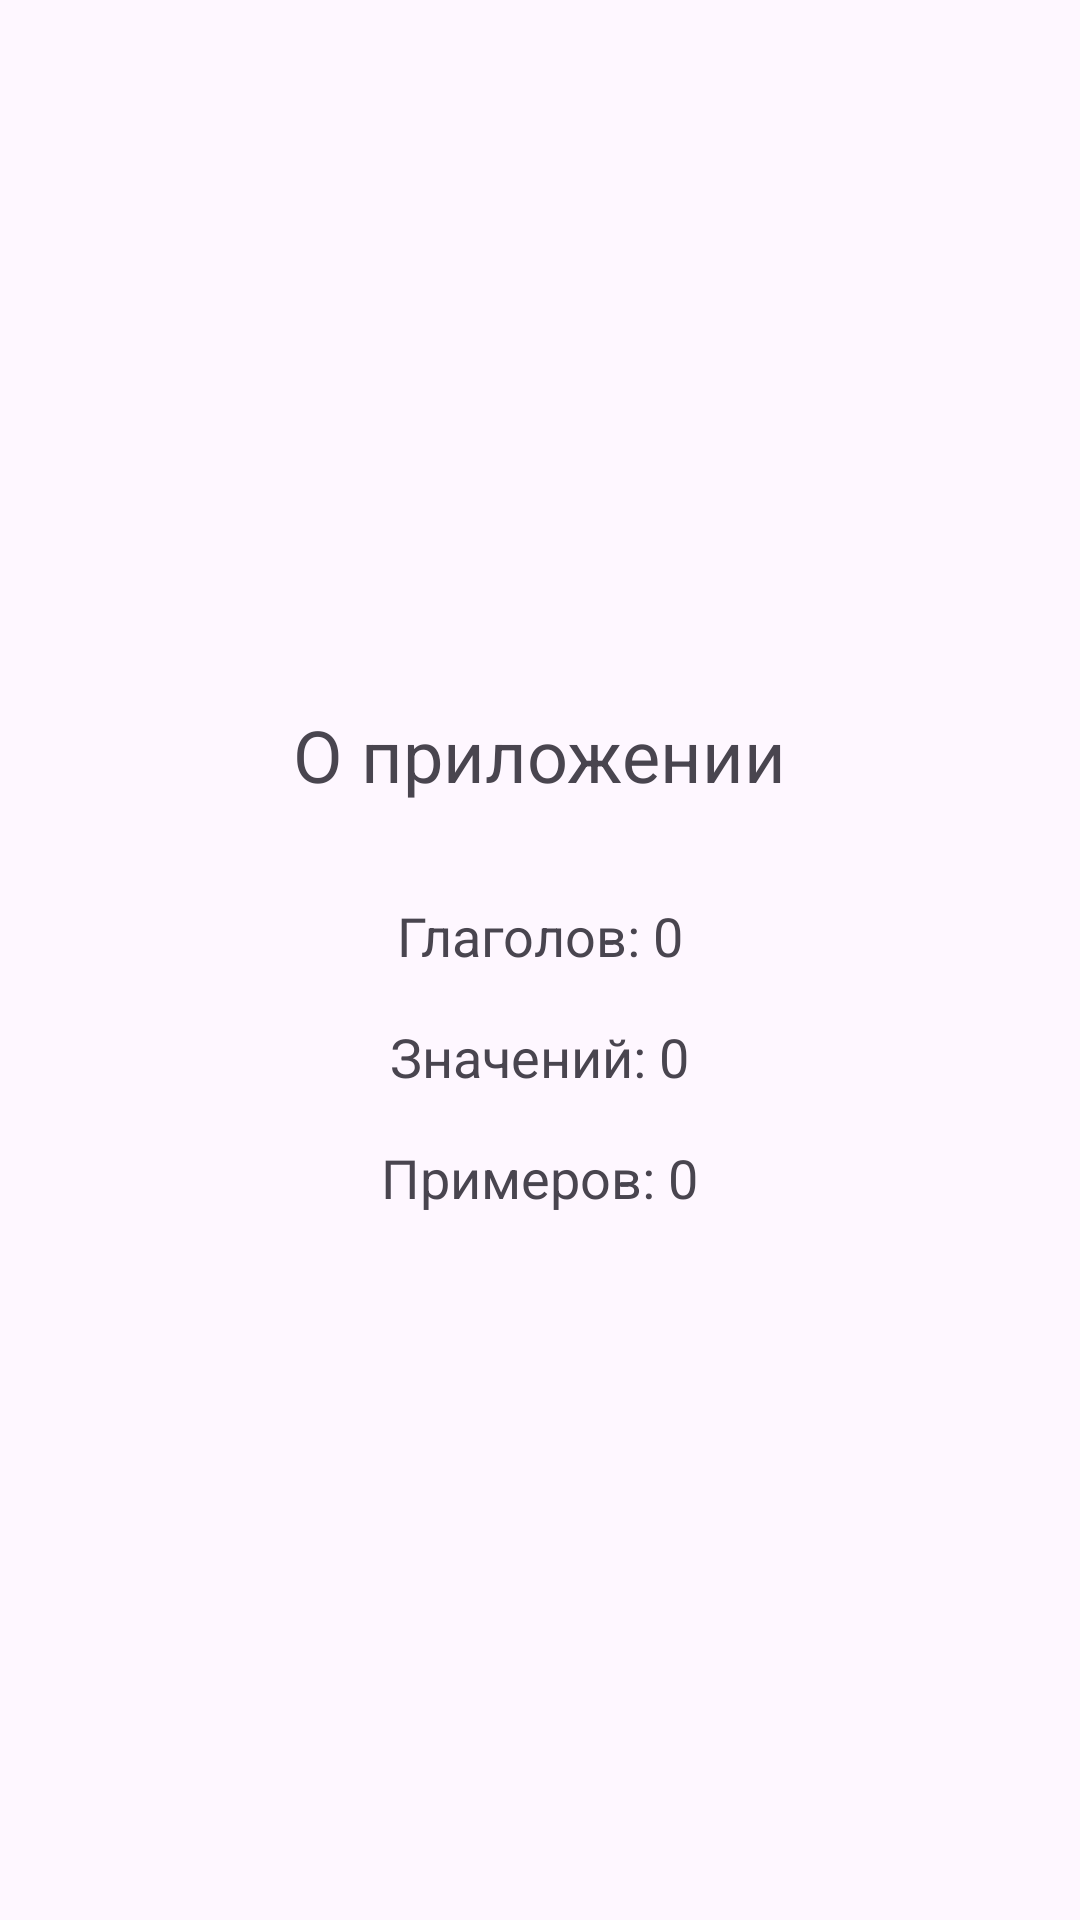

This screen was rendered from an Android layout file. Write that file and the resources it references.
<!-- AndroidManifest.xml: application theme Theme.BasicKorVerbs -->
<!-- res/layout/fragment_about.xml -->
<LinearLayout xmlns:android="http://schemas.android.com/apk/res/android"
    android:layout_width="match_parent"
    android:layout_height="match_parent"
    android:orientation="vertical"
    android:gravity="center"
    android:id="@+id/fragmentAbout"
    android:padding="24dp">

    <TextView
        android:id="@+id/tvAppTitle"
        android:layout_width="wrap_content"
        android:layout_height="wrap_content"
        android:text="О приложении"
        android:textSize="24sp"
        android:layout_marginBottom="32dp" />

    <TextView
        android:id="@+id/tvVerbCount"
        android:layout_width="wrap_content"
        android:layout_height="wrap_content"
        android:text="Глаголов: 0"
        android:textSize="18sp"
        android:layout_marginBottom="16dp"/>

    <TextView
        android:id="@+id/tvMeaningCount"
        android:layout_width="wrap_content"
        android:layout_height="wrap_content"
        android:text="Значений: 0"
        android:textSize="18sp"
        android:layout_marginBottom="16dp"/>

    <TextView
        android:id="@+id/tvExampleCount"
        android:layout_width="wrap_content"
        android:layout_height="wrap_content"
        android:text="Примеров: 0"
        android:textSize="18sp"/>

</LinearLayout>
<!-- resources referenced by this layout -->
<resources>
  <style name="Theme.BasicKorVerbs" parent="Base.Theme.BasicKorVerbs" />
  <style name="Base.Theme.BasicKorVerbs" parent="Theme.Material3.DayNight.NoActionBar">
          
          
      </style>
</resources>
